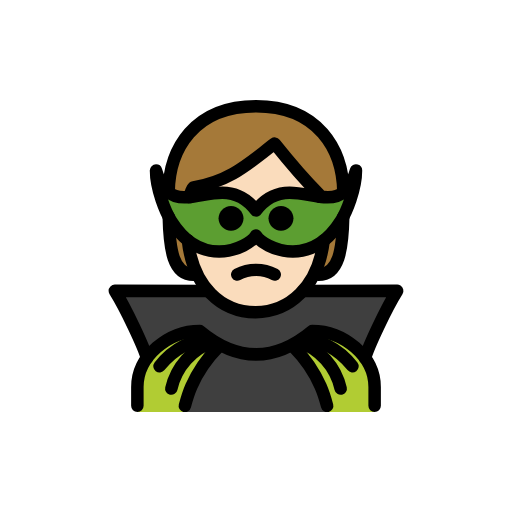
t = 0.00 s
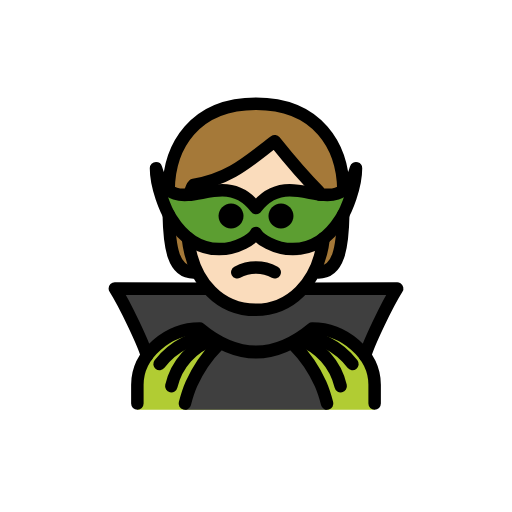
t = 0.48 s
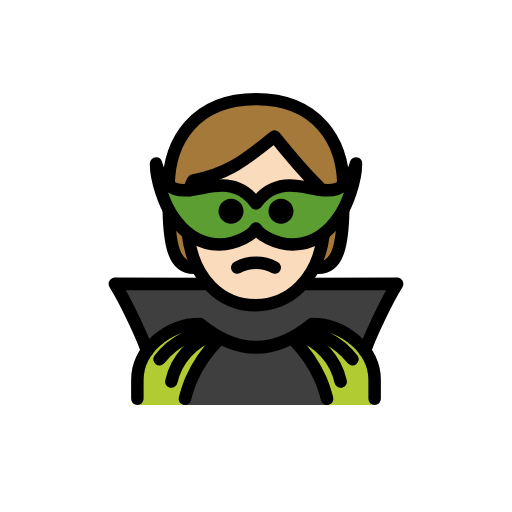
t = 1.43 s
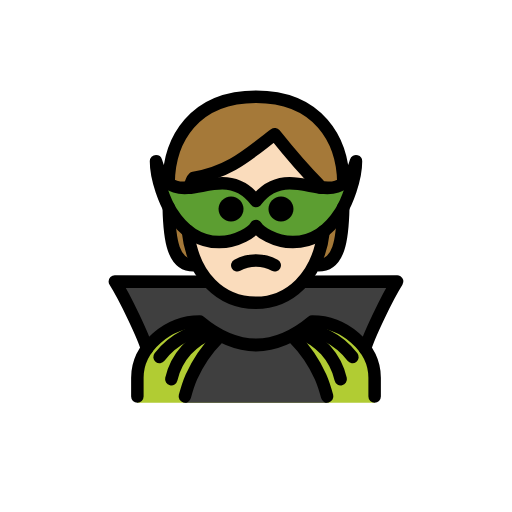
t = 1.90 s
t = 2.38 s: frame unchanged from t = 1.43 s, image omitted
t = 3.33 s: frame unchanged from t = 0.48 s, image omitted

The animated SVG that drew these frames (rendered in a browser with its animation timeline set to each time). Animation: 1 SMIL element (animateTransform=1); one cycle of 3.80 s, repeats indefinitely.

<?xml version='1.0' encoding='utf-8'?>
<svg xmlns="http://www.w3.org/2000/svg" id="emoji" viewBox="-5 -5 82 82" version="1.1" width="200" height="200" role="img">
  <title>OpenMoji: supervillain: light skin tone</title><g><g id="hair">
    <path fill="#a57939" d="M26,39c-4,0-4-6-4-13s4-14,14-14s14,7,14,14s0,13-4,13" />
  </g>
  <g id="skin">
    <path fill="#fadcbc" d="M24.9365,31c0,9,4.9365,14,11,14C41.873,45,47,40,47,31c0-3-1-5.0005-1-5.0005c-3-2.9995-7-8-7-8 c-4,3-7,6-13,7.0005C26,25,24.9365,25.9995,24.9365,31z" />
  </g>
  <g id="color">
    <path fill="#3F3F3F" d="M35.9935,45c-2.7523,0-5.2888-1.2704-7.2341-3.4094L13.3912,41.583 c1.694,2.6777,4.6436,8.9425,5.1442,10.7899h34.9291c0.4994-1.8426,3.4345-8.0783,5.1306-10.7675l-15.3727-0.0076 C41.2778,43.7329,38.7431,45,35.9935,45z" />
    <path fill="#5C9E31" d="M36,32.706c-0.4906,0.9134-2.9358,2.556-5.8905,2.566c-2.4937,0.0084-5.3503-1.146-7.7007-4.8833 c-0.8499-1.3361-2.4223-5.0381-2.4223-8.0675c1.9916,6.7499,6.304,3.5056,10.6368,3.5306c1.848,0.0107,3.6998,0.6161,5.3767,2.8456 c1.6769-2.2294,3.5286-2.8349,5.3767-2.8456c4.3328-0.025,8.6452,3.2193,10.6368-3.5306c0,3.0294-1.5724,6.7314-2.4223,8.0675 c-2.3504,3.7372-5.207,4.8917-7.7007,4.8833C38.9358,35.262,36.4906,33.6194,36,32.706z" />
    <path fill="#B1CC33" d="M17,61v-4c0-4.9941,5.0078-9,10-9c6,5,12,5,18,0c4.9941,0,10,4.0059,10,9v4" />
    <path fill="#3F3F3F" d="M47.392,61c-0.2717-1.0124-0.6203-3.1588-1.0429-4.118c-1.0368-2.3375-2.4915-4.4662-4.2926-6.2814H29.9435 c-1.8011,1.8152-3.2558,3.9439-4.2926,6.2814c-0.4226,0.9592-0.7712,3.1056-1.0429,4.118" />
  </g>
  <g id="line">
    <path fill="none" stroke="#000000" stroke-linecap="round" stroke-linejoin="round" stroke-width="2" d="M39,38.9729 c-1.875-1-4.125-1-6,0" />
    <path d="M42,29.9729c0,1.1046-0.8954,2-2,2s-2-0.8954-2-2s0.8954-2,2-2S42,28.8683,42,29.9729" />
    <path d="M34,29.9729c0,1.1046-0.8954,2-2,2c-1.1046,0-2-0.8954-2-2s0.8954-2,2-2C33.1046,27.9729,34,28.8683,34,29.9729" />
    <path fill="none" stroke="#000000" stroke-linecap="round" stroke-linejoin="round" stroke-width="2" d="M28.264,41.6054 L13.3913,41.583c1.694,2.6777,4.6436,8.9425,5.1442,10.7899" />
    <path fill="none" stroke="#000000" stroke-linecap="round" stroke-miterlimit="10" stroke-width="2" d="M20.5496,53.6671 c1.0817-1.4077,2.4649-2.5554,4.048-3.3589c1.0422-0.5249,2.1568-0.8916,3.3071-1.088" />
    <path fill="none" stroke="#000000" stroke-linecap="round" stroke-miterlimit="10" stroke-width="2" d="M29.2085,49.7066 c-3.4125,1.1596-5.9768,4.0098-6.7705,7.5255" />
    <path fill="none" stroke="#000000" stroke-linecap="round" stroke-miterlimit="10" stroke-width="2" d="M29.9435,50.6006 c-1.8011,1.8152-3.2558,3.9439-4.2926,6.2814c-0.4226,0.9592-0.7712,2.1056-1.0429,3.118" />
    <path fill="none" stroke="#000000" stroke-linecap="round" stroke-linejoin="round" stroke-width="2" d="M17,60v-3 c0-4.9941,5.0078-9,10-9c6,5,12,5,18,0c4.9941,0,10,4.0059,10,9v3" />
    <path fill="none" stroke="#000000" stroke-linecap="round" stroke-linejoin="round" stroke-width="2" d="M53.4646,52.3729 c0.5006-1.8474,3.4502-8.1122,5.1442-10.7899l-15.0685,0.0224" />
    <path fill="none" stroke="#000000" stroke-linecap="round" stroke-miterlimit="10" stroke-width="2" d="M44.0953,49.2202 c1.1503,0.1964,2.2649,0.5631,3.3071,1.088c1.5831,0.8035,2.9663,1.9512,4.048,3.3589" />
    <path fill="none" stroke="#000000" stroke-linecap="round" stroke-miterlimit="10" stroke-width="2" d="M49.562,57.2321 c-0.7937-3.5157-3.358-6.3659-6.7705-7.5255" />
    <path fill="none" stroke="#000000" stroke-linecap="round" stroke-miterlimit="10" stroke-width="2" d="M47.392,60 c-0.2717-1.0124-0.6203-2.1588-1.0429-3.118c-1.0368-2.3375-2.4915-4.4662-4.2926-6.2814" />
    <path fill="none" stroke="#000000" stroke-linejoin="round" stroke-width="2" d="M36,32.706 c-0.4906,0.9134-2.9358,2.556-5.8905,2.566c-2.4937,0.0084-5.3503-1.146-7.7007-4.8833c-0.8499-1.3361-2.4223-5.0381-2.4223-8.0675 c1.9916,6.7499,6.304,3.5056,10.6368,3.5306c1.848,0.0107,3.6998,0.6161,5.3767,2.8456c1.6769-2.2294,3.5286-2.8349,5.3767-2.8456 c4.3328-0.025,8.6452,3.2193,10.6368-3.5306c0,3.0294-1.5724,6.7314-2.4223,8.0675c-2.3504,3.7372-5.207,4.8917-7.7007,4.8833 C38.9358,35.262,36.4906,33.6194,36,32.706z" />
    <path fill="none" stroke="#000000" stroke-linecap="round" stroke-linejoin="round" stroke-width="2" d="M49.9933,25.8157 C49.9235,18.8777,45.9122,12,36,12s-13.9235,6.8777-13.9933,13.8157" />
    <path fill="none" stroke="#000000" stroke-linecap="round" stroke-linejoin="round" stroke-width="2" d="M46,39 c3.2681,0,3.8655-4.0066,3.975-9.29" />
    <path fill="none" stroke="#000000" stroke-linecap="round" stroke-linejoin="round" stroke-width="2" d="M22.025,29.71 C22.1345,34.9934,22.7319,39,26,39" />
    <path fill="none" stroke="#000000" stroke-linecap="round" stroke-linejoin="round" stroke-width="2" d="M46.2142,26.5153 C46.0914,26.1923,46,25.9995,46,25.9995c-3-2.9995-7-8-7-8c-4,3-7,6-13,7.0005c0,0-0.351,0.3353-0.6498,1.5657" />
    <path fill="none" stroke="#000000" stroke-linecap="round" stroke-linejoin="round" stroke-width="2" d="M25.0826,33.465 C25.9066,40.9007,30.4542,45,35.9365,45c5.3525,0,10.0335-4.0765,10.9053-11.4729" />
  </g>
<animateTransform attributeName="transform" type="translate" values="0 0;0 -1.5;0 0" dur="3.8s" repeatCount="indefinite" /></g></svg>
